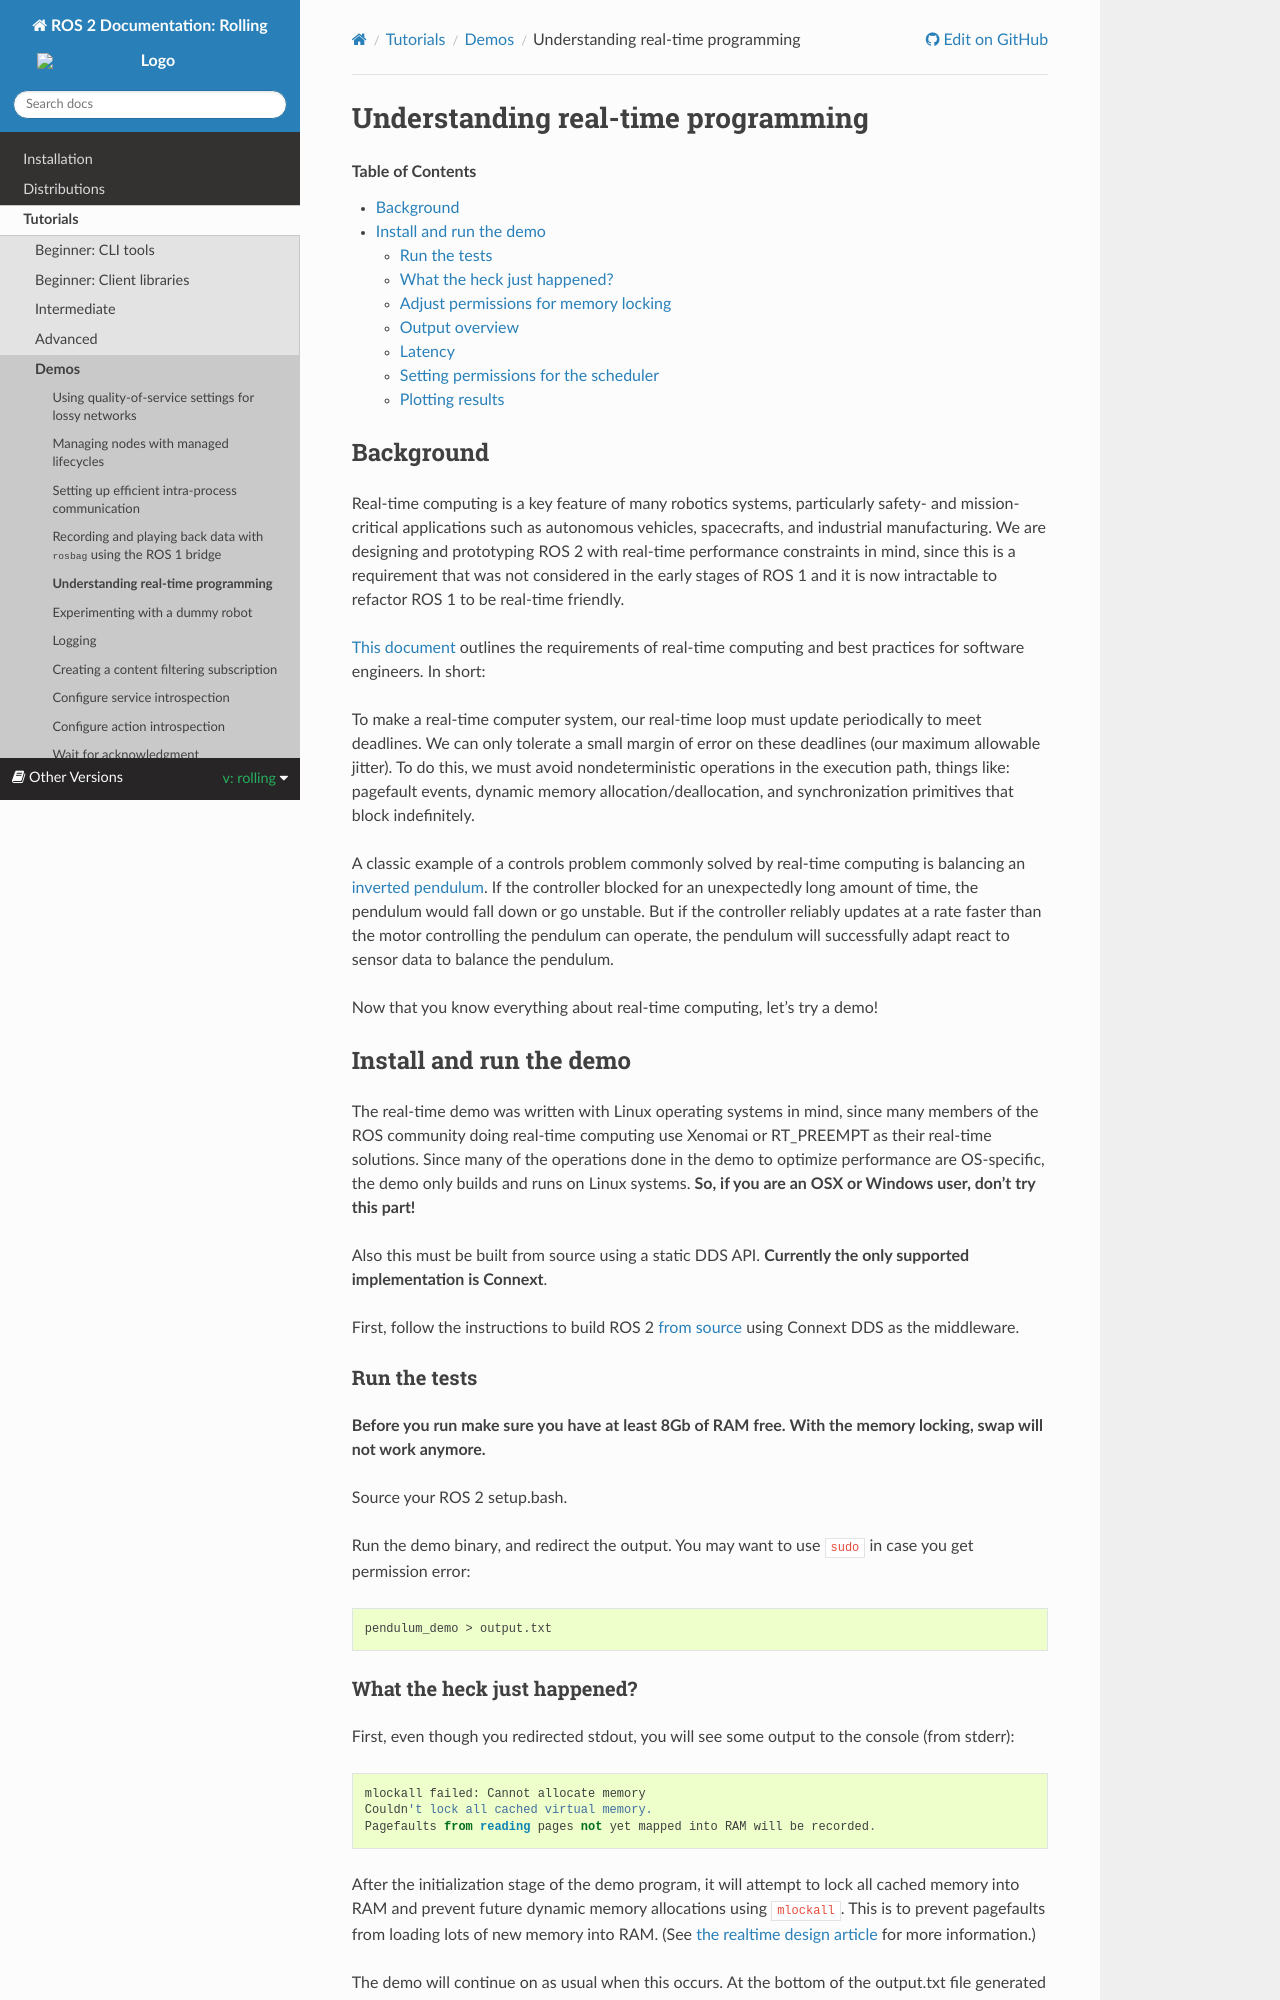

repository: robook-org/ros2_documentation · page: rolling/Tutorials/Demos/Real-Time-Programming.html · generator: sphinx

.. redirect-from::

    Real-Time-Programming
    Tutorials/Real-Time-Programming

Understanding real-time programming
===================================

.. contents:: Table of Contents
   :depth: 2
   :local:

Background
----------

Real-time computing is a key feature of many robotics systems, particularly safety- and mission-critical applications such as autonomous vehicles, spacecrafts, and industrial manufacturing.
We are designing and prototyping ROS 2 with real-time performance constraints in mind, since this is a requirement that was not considered in the early stages of ROS 1 and it is now intractable to refactor ROS 1 to be real-time friendly.

`This document <https://design.ros2.org/articles/realtime_background.html>`__ outlines the requirements of real-time computing and best practices for software engineers.
In short:

To make a real-time computer system, our real-time loop must update periodically to meet deadlines.
We can only tolerate a small margin of error on these deadlines (our maximum allowable jitter).
To do this, we must avoid nondeterministic operations in the execution path, things like: pagefault events, dynamic memory allocation/deallocation, and synchronization primitives that block indefinitely.

A classic example of a controls problem commonly solved by real-time computing is balancing an `inverted pendulum <https://en.wikipedia.org/wiki/Inverted_pendulum>`__.
If the controller blocked for an unexpectedly long amount of time, the pendulum would fall down or go unstable.
But if the controller reliably updates at a rate faster than the motor controlling the pendulum can operate, the pendulum will successfully adapt react to sensor data to balance the pendulum.

Now that you know everything about real-time computing, let's try a demo!

Install and run the demo
------------------------

The real-time demo was written with Linux operating systems in mind, since many members of the ROS community doing real-time computing use Xenomai or RT_PREEMPT as their real-time solutions.
Since many of the operations done in the demo to optimize performance are OS-specific, the demo only builds and runs on Linux systems.
**So, if you are an OSX or Windows user, don't try this part!**

Also this must be built from source using a static DDS API.
**Currently the only supported implementation is Connext**.

First, follow the instructions to build ROS 2 :doc:`from source <../../Installation/Alternatives/Ubuntu-Development-Setup>` using Connext DDS as the middleware.

Run the tests
^^^^^^^^^^^^^

**Before you run make sure you have at least 8Gb of RAM free.
With the memory locking, swap will not work anymore.**

Source your ROS 2 setup.bash.

Run the demo binary, and redirect the output.
You may want to use ``sudo`` in case you get permission error:

.. code-block:: bash

   pendulum_demo > output.txt
